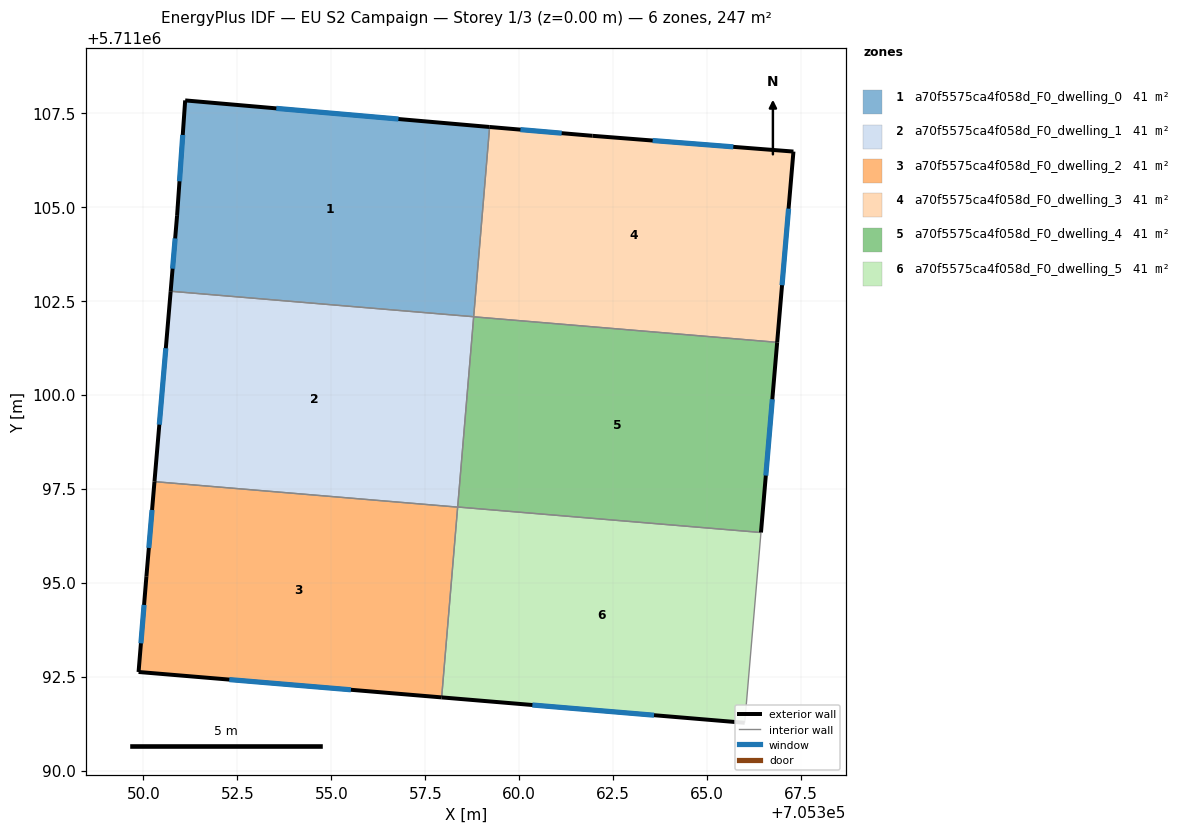
=== STOREY PLAN SPEC (per zone: floor XY polygon, exterior-wall plan segments, windows/doors) ===
zone 1: a70f5575ca4f058d_F0_dwelling_0  (41.1 m²)
  floor: (705359.21, 5711107.12) (705358.79, 5711102.08) (705350.73, 5711102.75) (705350.90, 5711104.76) (705351.11, 5711107.83)
  exterior wall: (705351.11, 5711107.83) – (705350.90, 5711104.76)  [3.1 m]
    window: (705351.05, 5711106.91) – (705350.96, 5711105.68)  [1.5 m²]
  exterior wall: (705359.21, 5711107.12) – (705351.11, 5711107.83)  [8.1 m]
    window: (705356.79, 5711107.34) – (705353.54, 5711107.62)  [3.9 m²]
  exterior wall: (705350.90, 5711104.76) – (705350.73, 5711102.75)  [2.0 m]
    window: (705350.85, 5711104.16) – (705350.78, 5711103.35)  [1.0 m²]
  interior walls: 2
zone 2: a70f5575ca4f058d_F0_dwelling_1  (41.1 m²)
  floor: (705358.79, 5711102.08) (705358.36, 5711097.01) (705350.30, 5711097.69) (705350.73, 5711102.75)
  exterior wall: (705350.73, 5711102.75) – (705350.30, 5711097.69)  [5.1 m]
    window: (705350.60, 5711101.24) – (705350.42, 5711099.21)  [2.5 m²]
  interior walls: 3
zone 3: a70f5575ca4f058d_F0_dwelling_2  (41.1 m²)
  floor: (705358.36, 5711097.01) (705357.94, 5711091.95) (705349.87, 5711092.62) (705350.08, 5711095.17) (705350.30, 5711097.69)
  exterior wall: (705350.30, 5711097.69) – (705350.08, 5711095.17)  [2.5 m]
    window: (705350.23, 5711096.94) – (705350.15, 5711095.93)  [1.2 m²]
  exterior wall: (705349.87, 5711092.62) – (705357.94, 5711091.95)  [8.1 m]
    window: (705352.29, 5711092.42) – (705355.52, 5711092.15)  [3.9 m²]
  exterior wall: (705350.08, 5711095.17) – (705349.87, 5711092.62)  [2.6 m]
    window: (705350.02, 5711094.41) – (705349.93, 5711093.39)  [1.2 m²]
  interior walls: 2
zone 4: a70f5575ca4f058d_F0_dwelling_3  (41.1 m²)
  floor: (705367.29, 5711106.47) (705366.86, 5711101.39) (705358.79, 5711102.07) (705359.21, 5711107.12) (705361.95, 5711106.89)
  exterior wall: (705361.95, 5711106.89) – (705359.21, 5711107.12)  [2.7 m]
    window: (705361.13, 5711106.96) – (705360.03, 5711107.05)  [1.3 m²]
  exterior wall: (705367.29, 5711106.47) – (705361.95, 5711106.89)  [5.4 m]
    window: (705365.69, 5711106.60) – (705363.55, 5711106.76)  [2.6 m²]
  exterior wall: (705366.86, 5711101.39) – (705367.29, 5711106.47)  [5.1 m]
    window: (705366.99, 5711102.91) – (705367.16, 5711104.95)  [2.5 m²]
  interior walls: 2
zone 5: a70f5575ca4f058d_F0_dwelling_4  (41.1 m²)
  floor: (705366.86, 5711101.39) (705366.43, 5711096.34) (705358.36, 5711097.01) (705358.79, 5711102.07)
  exterior wall: (705366.43, 5711096.34) – (705366.86, 5711101.39)  [5.1 m]
    window: (705366.56, 5711097.85) – (705366.73, 5711099.88)  [2.5 m²]
  interior walls: 3
zone 6: a70f5575ca4f058d_F0_dwelling_5  (41.1 m²)
  floor: (705366.43, 5711096.34) (705366.00, 5711091.27) (705357.94, 5711091.95) (705358.36, 5711097.01)
  exterior wall: (705357.94, 5711091.95) – (705366.00, 5711091.27)  [8.1 m]
    window: (705360.35, 5711091.75) – (705363.58, 5711091.48)  [3.9 m²]
  interior walls: 3

=== DERIVED (storey summary) ===
Building: EU S2 Campaign
Storey: 1 of 3  (floor level z = 0.00 m)
Storey gross floor area: 246.8 m²
Zones on this storey: 6
  - a70f5575ca4f058d_F0_dwelling_0: floor 41.1 m²; exterior wall 13.2 m (39.7 m²); 3 window(s) 6.4 m²; WWR 16.1%
  - a70f5575ca4f058d_F0_dwelling_1: floor 41.1 m²; exterior wall 5.1 m (15.2 m²); 1 window(s) 2.5 m²; WWR 16.1%
  - a70f5575ca4f058d_F0_dwelling_2: floor 41.1 m²; exterior wall 13.2 m (39.5 m²); 3 window(s) 6.4 m²; WWR 16.1%
  - a70f5575ca4f058d_F0_dwelling_3: floor 41.1 m²; exterior wall 13.2 m (39.6 m²); 3 window(s) 6.4 m²; WWR 16.1%
  - a70f5575ca4f058d_F0_dwelling_4: floor 41.1 m²; exterior wall 5.1 m (15.2 m²); 1 window(s) 2.5 m²; WWR 16.1%
  - a70f5575ca4f058d_F0_dwelling_5: floor 41.1 m²; exterior wall 8.1 m (24.3 m²); 1 window(s) 3.9 m²; WWR 16.1%
Zone adjacency (shared interzone walls):
  - a70f5575ca4f058d_F0_dwelling_0 ↔ a70f5575ca4f058d_F0_dwelling_1
  - a70f5575ca4f058d_F0_dwelling_0 ↔ a70f5575ca4f058d_F0_dwelling_3
  - a70f5575ca4f058d_F0_dwelling_1 ↔ a70f5575ca4f058d_F0_dwelling_2
  - a70f5575ca4f058d_F0_dwelling_1 ↔ a70f5575ca4f058d_F0_dwelling_4
  - a70f5575ca4f058d_F0_dwelling_2 ↔ a70f5575ca4f058d_F0_dwelling_5
  - a70f5575ca4f058d_F0_dwelling_3 ↔ a70f5575ca4f058d_F0_dwelling_4
  - a70f5575ca4f058d_F0_dwelling_4 ↔ a70f5575ca4f058d_F0_dwelling_5